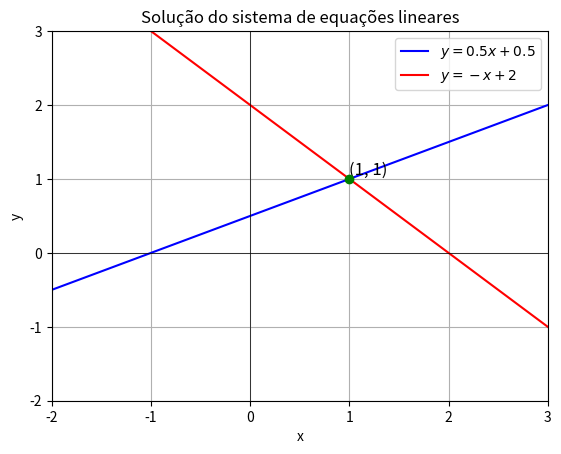

Write Python code to recreate this figure.
import numpy as np
import matplotlib.pyplot as plt


def eq1(x):
    return 0.5*x + 0.5


def eq2(x):
    return -x + 2


x = np.linspace(-2, 3, 400)


y1 = eq1(x)
y2 = eq2(x)


plt.plot(x, y1, label=r'$y = 0.5x + 0.5$', color='blue')
plt.plot(x, y2, label=r'$y = -x + 2$', color='red')


plt.scatter(1, 1, color='green', zorder=5)
plt.text(1, 1, '(1, 1)', fontsize=12, verticalalignment='bottom')


plt.xlim(-2, 3)
plt.ylim(-2, 3)


plt.title("Solução do sistema de equações lineares")
plt.xlabel("x")
plt.ylabel("y")
plt.axhline(0, color='black',linewidth=0.5)
plt.axvline(0, color='black',linewidth=0.5)
plt.grid(True)


plt.legend()


plt.show()
